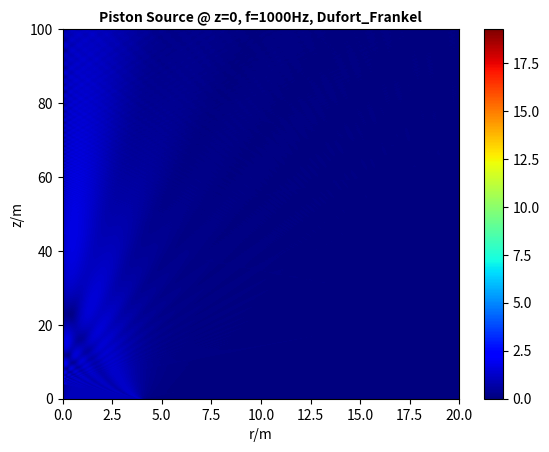

The matplotlib source for this figure:
# 221840194 Runbang Wang
# cal3_Acoustic_Wave_Solver
import numpy as np
import matplotlib.pyplot as plt

# 1. Define Parameters
class Parameters:
    def __init__(self,
                Equation: str = "",
                Iterator_Method: str = "",
                Plot_Method: str = "",
                f: float = 1000, 
                z_start: float = 0, 
                z_end: float = 100, 
                dz: float = 1e-2,
                x_start: float = 0.0, 
                x_end: float = 20, 
                dx: float = 1e-2,
                source_width: float = 1/5,
                 ):
        k = 2*np.pi*f/343
        if Equation == "PA":
            self.rho = - (1j*dz) / (2*k*(dx)**2) 
        elif Equation == "PACC":
            self.rho1 = - (1j*dz) / (2*k*(dx)**2) 
            self.rho2 = - (1j*dz) / (2*k*dx*2) 
            if x_start != 0.0:
                print("Error: x_start must be 0!")
                return
        else:
            print("Error: Equation not found!")
            return
        if Iterator_Method != "Forward_Euler" and Iterator_Method != "Backward_Euler" and Iterator_Method != "Dufort_Frankel":
            print("Error: Iterator Method not found!")
            return
        if Plot_Method != "z_x" and Plot_Method != "z_xat0":
            print("Error: Plot Method not found!")
            return

        self.Equation = Equation
        self.Iterator_Method = Iterator_Method
        self.Plot_Method = Plot_Method
        self.f = f
        self.z_start = z_start
        self.z_end = z_end
        self.dz = dz
        self.x_start = x_start
        self.x_end = x_end
        self.dx = dx
        self.source_width = source_width

# 2. Define Boundary
class Boundary:
    def __init__(self, p: Parameters):
        self.p = p
    def generate_bnd_source(self):
        # bnd_source: [x_steps] @ z==0
        x_steps = int ((self.p.x_end - self.p.x_start) / self.p.dx)
        bnd_source = np.zeros(x_steps, dtype=complex)
        if self.p.Equation == "PA":
            bnd_source[ int(x_steps//2-x_steps*(self.p.source_width/2)) : int(x_steps//2+x_steps*(self.p.source_width/2)) ] = 1
        elif self.p.Equation == "PACC":
            bnd_source[ 0 : int(x_steps*(self.p.source_width)) ] = 1
        return bnd_source 
    def generate_bnd_reflection(self):
        # bnd_reflection: [z_steps,2] @ x==x_start,x==x_end
        z_steps = int ((self.p.z_end - self.p.z_start) / self.p.dz)
        bnd_reflection = np.zeros((z_steps,2), dtype=complex)
        bnd_reflection[:,0] = 0
        bnd_reflection[:,1] = 0
        return bnd_reflection
    def generate_bnd_absorption(self):
        pass # TODO YJY

# 3. Run Iterator
class Iterator:
    def __init__(self, p: Parameters, 
                bnd_source: np.ndarray,
                bnd: np.ndarray
                ):    
        self.p = p
        self.bnd_source = bnd_source
        self.bnd = bnd
        
    def iterator(self):
        x_steps = int ((self.p.x_end - self.p.x_start) / self.p.dx)
        x_array = np.linspace(self.p.x_start, self.p.x_end, x_steps)
        z_steps = int ((self.p.z_end - self.p.z_start) / self.p.dz)
        z_array = np.linspace(self.p.z_start, self.p.z_end, z_steps)
        # Initialize result_array with bnd_source, bnd
        # result_array: [z_steps,x_steps]
        result_array = np.zeros((z_steps, x_steps), dtype=complex)
        result_array[0, :] = self.bnd_source
        result_array[1:z_steps-1, 0] = self.bnd[1:z_steps-1, 0]
        result_array[1:z_steps-1, x_steps-1] = self.bnd[1:z_steps-1, 1]
        
        # Calculate result_array
        if self.p.Iterator_Method == "Forward_Euler" and self.p.Equation == "PA":
            rho = self.p.rho
            coef = [ -rho, 1+2*rho, -rho ]
            coef = np.zeros((3,x_steps-2), dtype=complex)
            coef[0,:] = -rho
            coef[1,:] = 1+2*rho
            coef[2,:] = -rho
            for i in range(1, z_steps):
                result_array[i, 1:x_steps-1] = self.Forward_Euler(self.p, result_array[i-1, :], coef=coef)
                result_array[i, 0] = self.bnd[i, 0]
                result_array[i, x_steps-1] = self.bnd[i, 1]

        elif self.p.Iterator_Method == "Dufort_Frankel" and self.p.Equation == "PA":
            rho = self.p.rho
            coef = np.zeros((3,x_steps-2), dtype=complex)
            coef[0,:] = (1-2*rho)/(1+2*rho)
            coef[1,:] = (2*rho)/(1+2*rho)
            coef[2,:] = (2*rho)/(1+2*rho)
            result_array[1,1:x_steps-1] = self.Forward_Euler(self.p, result_array[0, :], coef=coef)
            result_array[1, 0] = self.bnd[1, 0]
            result_array[1, x_steps-1] = self.bnd[1, 1]
            for i in range(2, z_steps):
                result_array[i, 1:x_steps-1] = self.Dufort_Frankel(self.p, result_array[i-1, :], result_array[i-2, :], coef=coef)
                result_array[i, 0] = self.bnd[i, 0]
                result_array[i, x_steps-1] = self.bnd[i, 1]

        elif self.p.Iterator_Method == "Forward_Euler" and self.p.Equation == "PACC":
            rho1 = self.p.rho1
            rho2 = self.p.rho2
            coef = np.zeros((3,x_steps-2), dtype=complex)
            r = x_array[1:x_steps-1]
            coef[0,:] = np.where(np.abs(r)<1e-8, rho1, rho1 + rho2/r)
            coef[1,:] = 1-2*rho1
            coef[2,:] = np.where(np.abs(r)<1e-8, rho1, rho1 - rho2/r)
            for i in range(1, z_steps):
                result_array[i, 1:x_steps-1] = self.Forward_Euler(self.p, result_array[i-1, :], coef=coef)
                result_array[i, 0] = self.bnd[i, 0]
                result_array[i, x_steps-1] = self.bnd[i, 1]

        elif self.p.Iterator_Method == "Dufort_Frankel" and self.p.Equation == "PACC":
            rho1 = self.p.rho1
            rho2 = self.p.rho2
            coef = np.zeros((3,x_steps-2), dtype=complex)
            r = x_array[1:x_steps-1]
            # r = np.abs(x_array[1:x_steps-1])
            coef[0,:] = (1-2*rho1)/(1+2*rho1)
            coef[1,:] = np.where(np.abs(r)<1e-8, (2*rho1)/(1+2*rho1), (2*rho1-2*rho2/r)/(1+2*rho1))
            coef[2,:] = np.where(np.abs(r)<1e-8, (2*rho1)/(1+2*rho1), (2*rho1+2*rho2/r)/(1+2*rho1))
            result_array[1,1:x_steps-1] = self.Forward_Euler(self.p, result_array[0, :], coef=coef)
            result_array[1, 0] = self.bnd[1, 0]
            result_array[1, x_steps-1] = self.bnd[1, 1]
            for i in range(2, z_steps):
                result_array[i, 1:x_steps-1] = self.Dufort_Frankel(self.p, result_array[i-1, :], result_array[i-2, :], coef=coef)
                result_array[i, 0] = self.bnd[i, 0]
                result_array[i, x_steps-1] = self.bnd[i, 1]

        elif self.p.Iterator_Method == "Backward_Euler" and self.p.Equation == "PA":
            pass # TODO HPC
            rho = self.p.rho
            a = np.ones(x_steps-2,dtype=complex)*(1+2*rho)
            b = -np.ones(x_steps-2,dtype=complex)*rho
            c = -np.ones(x_steps-2,dtype=complex)*rho
            l = np.zeros(x_steps-2,dtype=complex)
            u = np.zeros(x_steps-2,dtype=complex)
            u[0] = a[0]
            for i in range(1,x_steps-2):
                l[i] = b[i]/u[i-1]
                u[i] = a[i]-l[i]*c[i-1]
            for i in range(1, z_steps):
               d = result_array[i-1, 1:x_steps-1]
               d[0] = d[0]+rho* self.bnd[i, 0]
               d[x_steps-3] = d[x_steps-3]+rho*self.bnd[i, 1]
               result_array[i, 1:x_steps-1] = self.Backward_Euler(self.p, d, l , u, c)
               result_array[i, 0] = self.bnd[i, 0]
               result_array[i, x_steps-1] = self.bnd[i, 1]
            
        elif self.p.Iterator_Method == "Backward_Euler" and self.p.Equation == "PACC":
            pass # TODO HPC
            rho1 = self.p.rho1
            rho2 = self.p.rho2
            r = x_array[1:x_steps]
            a = np.zeros(x_steps-1,dtype=complex)
            b = -np.ones(x_steps-1,dtype=complex)*rho1
            c = -np.zeros(x_steps-1,dtype=complex)
            l = np.zeros(x_steps-1,dtype=complex)
            u = np.zeros(x_steps-1,dtype=complex)
            a[0] = 1+2*rho1
            c[0] = -2*rho1
            a[1:] = 1+2*rho1+2*rho2/r[0:x_steps-2]
            c[1:] = -rho1-2*rho2/r[0:x_steps-2]
            u[0] = a[0]
            for i in range(1,x_steps-1):
                l[i] = b[i]/u[i-1]
                u[i] = a[i]-l[i]*c[i-1]
            for i in range(1, z_steps):
               d = result_array[i-1, 0:x_steps-1];
               d[x_steps-2] = d[x_steps-2]-c[x_steps-2]*self.bnd[i, 1]
               result_array[i, 0:x_steps-1] = self.Backward_Euler(self.p, d, l , u, c)
               result_array[i, x_steps-1] = self.bnd[i, 1]
        return result_array

    def Forward_Euler(self, p: Parameters, x: np.ndarray, coef: np.ndarray):
        x_steps = x.size
        x_new = np.zeros(x_steps, dtype=complex)
        x_new[1:x_steps-1] = coef[0,:]*x[0:x_steps-2] + coef[1,:]*x[1:x_steps-1] + coef[2,:]*x[2:x_steps]
        return x_new[1:x_steps-1]
    def Dufort_Frankel(self, p: Parameters, x: np.ndarray, x_old: np.ndarray, coef: np.ndarray):
        x_steps = x.size
        x_new = np.zeros(x_steps, dtype=complex)
        x_new[1:x_steps-1] = coef[0,:]*x_old[1:x_steps-1] + coef[1,:]*x[0:x_steps-2] + coef[2,:]*x[2:x_steps]
        return x_new[1:x_steps-1]
    def Backward_Euler(self, p: Parameters, x: np.ndarray , l , u, c):
        x_steps = x.size
        y = np.zeros(x_steps,dtype=complex)
        y[0] = x[0]
        for i in range(1,x_steps):
            y[i] = x[i]-l[i]*y[i-1]
        x_new = np.zeros(x_steps, dtype=complex)
        x_new[x_steps-1] = y[x_steps-1]/u[x_steps-1]
        for i in range(x_steps-2,-1,-1):
            x_new[i]=(y[i]-c[i]*x_new[i+1])/u[i]
        return x_new
        pass # TODO HPC

# 4. Plot Result
class Plot_Result:
    def __init__(self, p: Parameters, result_array: np.ndarray):
        self.result_array = result_array
        self.Plot_Method = p.Plot_Method 
        self.p = p
        
    def plot_result(self):
        if self.Plot_Method == "z_x":
            self.plot_result_z_x(self.result_array)
        elif self.Plot_Method == "z_xat0":
            self.plot_result_z_x0(self.result_array)

    def plot_result_z_x(self, result_array):
        z_steps = result_array.shape[0]
        x_steps = result_array.shape[1]
        z_array = np.linspace(self.p.z_start, self.p.z_end, z_steps)
        x_array = np.linspace(self.p.x_start, self.p.x_end, x_steps)
        plt.figure()
        plt.imshow(np.abs(result_array), extent=[x_array[0], x_array[-1], z_array[0], z_array[-1]], aspect='auto', origin='lower', cmap='jet')
        if self.p.Equation == "PA":
            xlabel = 'y/m'
        elif self.p.Equation == "PACC":
            xlabel = 'r/m'
        plt.xlabel(xlabel=xlabel)
        plt.ylabel('z/m')
        title = f"Piston Source @ z=0, f={self.p.f}Hz, {self.p.Iterator_Method}"
        plt.title(title, fontdict={'fontsize': 10, 'fontweight': 'bold'})
        plt.colorbar()
        plt.savefig(f'{self.p.Equation}_{self.p.Iterator_Method}_{self.p.Plot_Method}.pdf')
        plt.show()  
    def plot_result_z_x0(self, result_array):
        #plot x=0
        z_steps = result_array.shape[0]
        x_steps = result_array.shape[1]
        z_array = np.linspace(self.p.z_start, self.p.z_end, z_steps)
        plt.figure()
        if self.p.Equation == "PA":
            plt.plot(z_array, np.abs(result_array[:,x_steps//2]))
        elif self.p.Equation == "PACC":
            plt.plot(z_array, np.abs(result_array[:,0]))
        plt.xlabel('z/m')
        plt.ylabel('Abs(x=0)')
        title = f"Pressure @ x=0, f={self.p.f}Hz, {self.p.Iterator_Method}"
        plt.title(title, fontdict={'fontsize': 10, 'fontweight': 'bold'})
        plt.savefig(f'{self.p.Equation}_{self.p.Iterator_Method}_{self.p.Plot_Method}.pdf')
        plt.show()

        

# 5. Evaluation
class Evaluation:
    def __init__(self, p: Parameters, result_array: np.ndarray):
        self.p = p
        self.result_array = result_array
    def evaluate_result(self):
        pass # TODO HXY
    

def main():
    Equation = "PACC" # PA, PACC: Paraxial Approximation, Paraxial Approximation in Cylindrical Coordinates
    Iterator_Method = "Dufort_Frankel" # Forward_Euler, Dufort_Frankel,Backward_Euler # 221840194 Runbang Wang: 经典显式, Dufort_Frankel显式, 经典隐式
    Plot_Method = "z_x" # z_x, z_xat0
    p = Parameters(Equation=Equation, Iterator_Method=Iterator_Method, Plot_Method=Plot_Method)
    bnd_source = Boundary(p).generate_bnd_source()
    bnd_reflection = Boundary(p).generate_bnd_reflection()

    result_array = Iterator(p=p, bnd_source=bnd_source, bnd=bnd_reflection).iterator()
    
    Plot_Result(p=p, result_array=result_array).plot_result()


if __name__ == "__main__":
    main()
